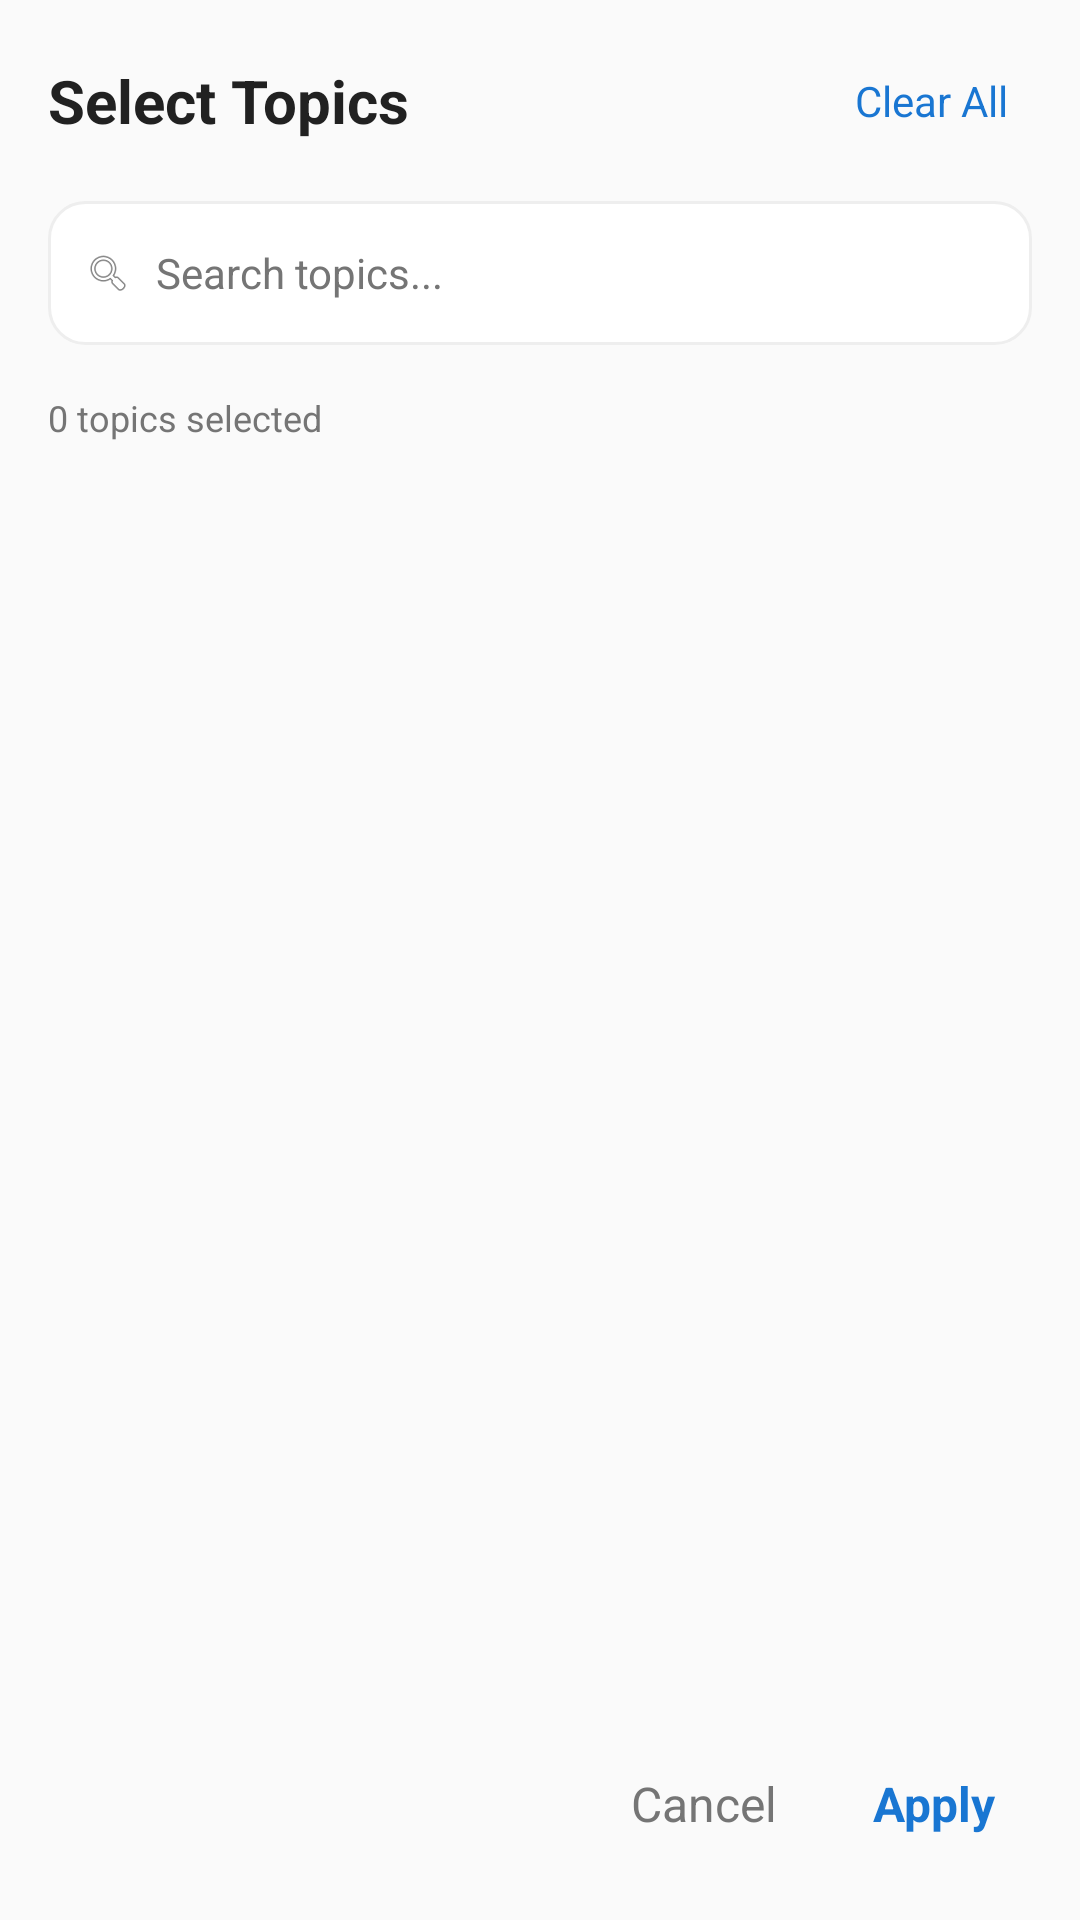

Here is an Android app screen rendered from its layout file. Give the layout XML and the strings, colors and styles it references.
<!-- AndroidManifest.xml: application theme Theme.CodeStreak -->
<!-- res/layout/dialog_topic_selection.xml -->
<?xml version="1.0" encoding="utf-8"?>
<LinearLayout xmlns:android="http://schemas.android.com/apk/res/android"
    android:layout_width="match_parent"
    android:layout_height="wrap_content"
    android:orientation="vertical"
    android:padding="16dp">

    
    <LinearLayout
        android:layout_width="match_parent"
        android:layout_height="wrap_content"
        android:orientation="horizontal"
        android:gravity="center_vertical"
        android:layout_marginBottom="16dp">

        <TextView
            android:layout_width="0dp"
            android:layout_height="wrap_content"
            android:layout_weight="1"
            android:text="Select Topics"
            android:textColor="@color/text_primary"
            android:textSize="20sp"
            android:textStyle="bold" />

        <TextView
            android:id="@+id/clearAllButton"
            android:layout_width="wrap_content"
            android:layout_height="wrap_content"
            android:text="Clear All"
            android:textColor="@color/accent_primary"
            android:textSize="14sp"
            android:background="?android:attr/selectableItemBackgroundBorderless"
            android:padding="8dp"
            android:clickable="true"
            android:focusable="true" />

    </LinearLayout>

    
    <FrameLayout
        android:layout_width="match_parent"
        android:layout_height="48dp"
        android:layout_marginBottom="16dp"
        android:background="@drawable/search_background">

        <LinearLayout
            android:layout_width="match_parent"
            android:layout_height="match_parent"
            android:orientation="horizontal"
            android:gravity="center_vertical"
            android:paddingHorizontal="12dp">

            <ImageView
                android:layout_width="16dp"
                android:layout_height="16dp"
                android:src="@android:drawable/ic_menu_search"
                android:layout_marginEnd="8dp" />

            <EditText
                android:id="@+id/topicSearchEditText"
                android:layout_width="0dp"
                android:layout_height="match_parent"
                android:layout_weight="1"
                android:background="@null"
                android:hint="Search topics..."
                android:textColor="@color/text_primary"
                android:textColorHint="@color/text_secondary"
                android:textSize="14sp"
                android:imeOptions="actionSearch"
                android:inputType="text" />

        </LinearLayout>

    </FrameLayout>

    
    <TextView
        android:id="@+id/selectedTopicsCount"
        android:layout_width="match_parent"
        android:layout_height="wrap_content"
        android:text="0 topics selected"
        android:textColor="@color/text_secondary"
        android:textSize="12sp"
        android:layout_marginBottom="12dp" />

    
    <androidx.recyclerview.widget.RecyclerView
        android:id="@+id/topicsDialogRecyclerView"
        android:layout_width="match_parent"
        android:layout_height="0dp"
        android:layout_weight="1"
        android:maxHeight="400dp"
        android:scrollbars="vertical" />

    
    <LinearLayout
        android:layout_width="match_parent"
        android:layout_height="wrap_content"
        android:orientation="horizontal"
        android:gravity="end"
        android:layout_marginTop="16dp">

        <TextView
            android:id="@+id/cancelButton"
            android:layout_width="wrap_content"
            android:layout_height="wrap_content"
            android:text="Cancel"
            android:textColor="@color/text_secondary"
            android:textSize="16sp"
            android:background="?android:attr/selectableItemBackgroundBorderless"
            android:padding="12dp"
            android:layout_marginEnd="8dp"
            android:clickable="true"
            android:focusable="true" />

        <TextView
            android:id="@+id/applyButton"
            android:layout_width="wrap_content"
            android:layout_height="wrap_content"
            android:text="Apply"
            android:textColor="@color/accent_primary"
            android:textSize="16sp"
            android:textStyle="bold"
            android:background="?android:attr/selectableItemBackgroundBorderless"
            android:padding="12dp"
            android:clickable="true"
            android:focusable="true" />

    </LinearLayout>

</LinearLayout>
<!-- resources referenced by this layout -->
<resources>
  <color name="accent_primary">#1976D2</color>
  <color name="text_primary">#212121</color>
  <color name="text_secondary">#757575</color>
  <!-- drawable search_background (drawable) -->
  <?xml version="1.0" encoding="utf-8"?>
  <shape xmlns:android="http://schemas.android.com/apk/res/android"
      android:shape="rectangle">
      <solid android:color="@color/surface_primary" />
      <corners android:radius="12dp" />
      <stroke android:width="1dp" android:color="@color/background_secondary" />
  </shape>
  <style name="Theme.CodeStreak" parent="Base.Theme.CodeStreak" />
  <color name="surface_primary">#FFFFFF</color>
  <color name="background_secondary">#EEEEEE</color>
  <style name="Base.Theme.CodeStreak" parent="Theme.Material3.DayNight.NoActionBar">
          <item name="colorPrimary">@color/colorPrimary</item>
          <item name="colorPrimaryVariant">@color/colorPrimaryVariant</item>
          <item name="colorOnPrimary">@color/colorOnPrimary</item>
          <item name="colorSecondary">@color/colorSecondary</item>
          <item name="colorSecondaryVariant">@color/colorSecondaryVariant</item>
          <item name="colorOnSecondary">@color/colorOnSecondary</item>
          <item name="android:colorBackground">@color/backgroundColor</item>
          <item name="colorOnBackground">@color/colorOnBackground</item>
          <item name="colorSurface">@color/colorSurface</item>
          <item name="colorOnSurface">@color/colorOnSurface</item>
          <item name="colorError">@color/colorError</item>
          <item name="colorOnError">@color/colorOnError</item>
          <item name="android:navigationBarColor">@color/background_primary</item>
          <item name="android:windowLightStatusBar">true</item>
          <item name="android:windowLightNavigationBar">true</item>
      </style>
  <color name="colorPrimary">#1976D2</color>
  <color name="colorPrimaryVariant">#1565C0</color>
  <color name="colorOnPrimary">#FFFFFF</color>
  <color name="colorSecondary">#FFA726</color>
  <color name="colorSecondaryVariant">#F57C00</color>
  <color name="colorOnSecondary">#000000</color>
  <color name="backgroundColor">#FAFAFA</color>
  <color name="colorOnBackground">#212121</color>
  <color name="colorSurface">#FFFFFF</color>
  <color name="colorOnSurface">#212121</color>
  <color name="colorError">#F44336</color>
  <color name="colorOnError">#FFFFFF</color>
  <color name="background_primary">#F5F5F5</color>
</resources>
